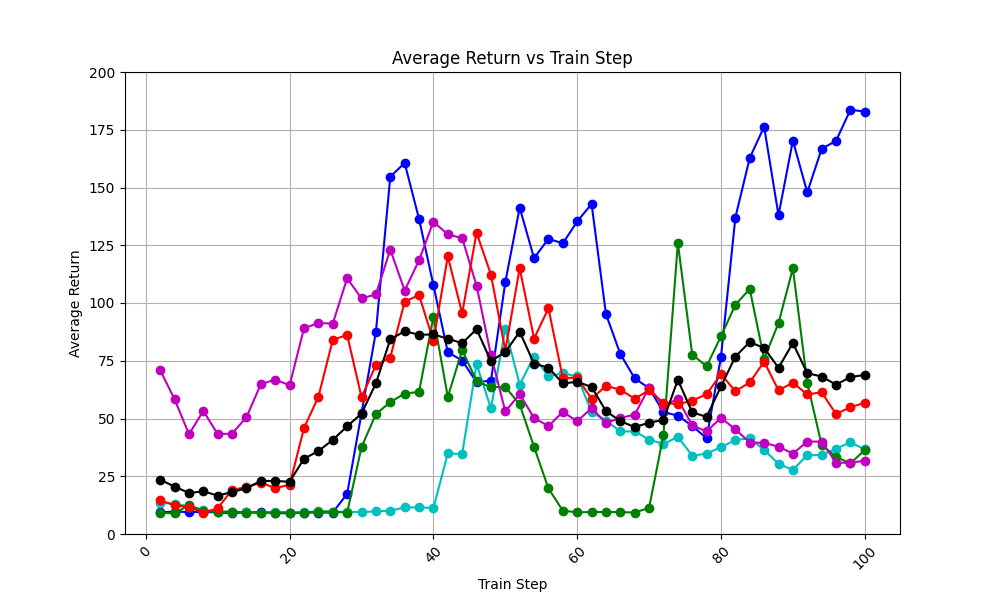

Source data for this figure (header and first rows):
train_step, avg_return_0, avg_return_1, avg_return_2, avg_return_3, avg_return_4, avg_of_avg_returns
2, 9.4, 13.4, 9.2, 70.9, 14.6, 23.5
4, 9.7, 13.2, 8.9, 58.3, 12.4, 20.5
6, 9.5, 11.9, 12.5, 43.2, 11.7, 17.76
8, 9.5, 10.4, 10.0, 53.3, 9.1, 18.46
10, 9.4, 9.8, 9.5, 43.2, 11.2, 16.62
12, 8.9, 9.6, 9.7, 43.5, 19.1, 18.16
14, 9.5, 9.5, 9.3, 50.6, 20.3, 19.84
16, 9.5, 9.1, 9.2, 64.9, 22.2, 22.98
18, 9.1, 9.7, 9.3, 66.8, 19.9, 22.96
20, 8.9, 9.2, 9.3, 64.4, 21.3, 22.62
22, 9.3, 9.4, 9.3, 89.1, 45.9, 32.6
24, 9.3, 9.8, 9.7, 91.3, 59.4, 35.9
26, 9.3, 9.6, 9.7, 91.1, 84.0, 40.74
28, 17.4, 9.6, 9.2, 110.7, 86.2, 46.62
30, 52.3, 9.5, 37.6, 102.0, 59.2, 52.12
32, 87.5, 9.8, 51.9, 103.7, 73.1, 65.2
34, 154.7, 10.1, 57.1, 123.1, 76.4, 84.28
36, 160.6, 11.5, 60.8, 105.4, 100.6, 87.78
38, 136.4, 11.5, 61.5, 118.5, 103.4, 86.26
40, 107.7, 11.3, 94.1, 135.2, 83.6, 86.38
42, 78.7, 34.9, 59.3, 129.7, 120.2, 84.56
44, 75.1, 34.6, 79.7, 128.1, 95.5, 82.6
46, 65.7, 73.5, 66.2, 107.5, 130.4, 88.66
48, 66.4, 54.4, 63.5, 77.5, 112.3, 74.82
50, 109.0, 88.9, 63.7, 53.1, 79.4, 78.82
52, 141.3, 64.7, 56.1, 60.5, 115.1, 87.54
54, 119.4, 76.8, 37.7, 50.2, 84.6, 73.74
56, 127.8, 68.2, 19.7, 46.7, 97.7, 72.02
58, 125.8, 69.6, 10.1, 52.9, 67.5, 65.18
60, 135.3, 68.2, 9.4, 48.8, 67.7, 65.88
62, 142.9, 52.8, 9.5, 54.5, 58.5, 63.64
64, 95.2, 49.1, 9.5, 48.1, 64.2, 53.22
66, 77.9, 44.4, 9.5, 50.2, 62.4, 48.88
68, 67.4, 44.4, 9.3, 51.7, 58.6, 46.28
70, 63.1, 40.9, 11.3, 63.4, 62.2, 48.18
72, 52.8, 38.9, 42.9, 55.6, 56.7, 49.38
74, 51.2, 42.1, 126.0, 58.4, 56.2, 66.78
76, 46.8, 33.9, 77.7, 47.0, 57.7, 52.62
78, 41.4, 34.8, 72.6, 44.4, 60.5, 50.74
80, 76.7, 37.6, 85.6, 50.3, 69.2, 63.88
82, 137.0, 40.7, 99.2, 45.3, 61.8, 76.8
84, 162.8, 41.4, 106.1, 39.6, 65.6, 83.1
86, 176.3, 36.4, 75.8, 39.5, 74.6, 80.52
88, 138.0, 30.4, 91.3, 37.8, 62.2, 71.94
90, 170.3, 27.7, 115.0, 34.8, 65.5, 82.66
92, 147.9, 34.2, 65.5, 40.0, 60.4, 69.6
94, 166.7, 34.2, 38.6, 40.0, 61.4, 68.18
96, 170.2, 36.9, 33.3, 30.9, 51.9, 64.64
98, 183.6, 39.7, 30.6, 30.8, 54.9, 67.92
100, 182.9, 36.6, 36.3, 31.8, 56.8, 68.88
